Run: headless pygame with SDL's dummy video driver; simulated clock (each Clock.tick advances the game by its frame time, no real sleeping); random seed 0; keys injected as events and as key.get_pressed() state; no mouse input.
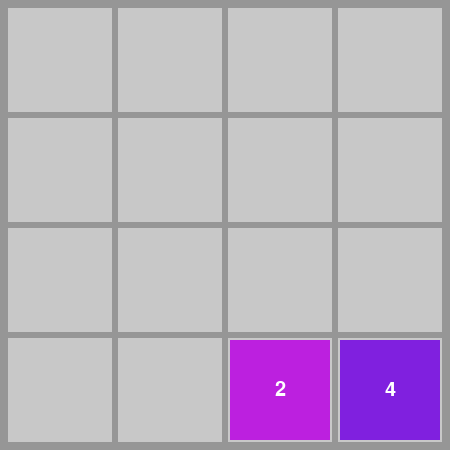
Frame 1 of 4 · flips 1–60 · no input
Frame 2 of 4 · flips 61–180 · tapped SPACE, RETURN · held RIGHT (→), D · screen unchanged from frame 1, image omitted
Frame 3 of 4 · flips 181–300 · held DOWN (↓), S · screen unchanged from frame 2, image omitted
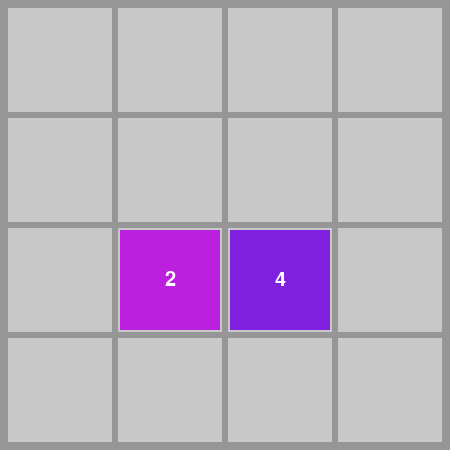
Frame 4 of 4 · flips 301–420 · held LEFT (←), A, UP (↑), W

The pygame program that drew these frames:

import colorsys
import random

import pygame as pg


pg.init()


BOARD_SIZE = 4  # length n either direction
TILE_SIZE = 100
GAP_WIDTH = 10
BACKGROUND_PATTERN_OVERSIZE = 4
SCREEN_SIZE = TILE_SIZE * BOARD_SIZE + GAP_WIDTH * 2 + GAP_WIDTH * (BOARD_SIZE - 1)
FONT_SIZE = 30
FONT = pg.font.SysFont("Comic Sans MS", FONT_SIZE)
CHANCE_OF_4 = 0.1
BACKGROUND_COLOR = (150, 150, 150)
BACKGROUND_PATTERN_COLOR = [200, 200, 200]
FONT_COLOR = (255, 255, 255)
TILE_COLORS = {
    2: (188, 32, 223),
    4: (128, 32, 223),
    8: (70, 32, 223),
    16: (32, 51, 223),
    32: (32, 108, 223),
    64: (32, 166, 223),
    128: (32, 223, 223),
    256: (32, 223, 166),
    512: (32, 223, 108),
    1024: (32, 223, 51),
    2048: (70, 223, 32),
    4096: (128, 223, 32),
    8192: (185, 223, 32),
    16384: (223, 204, 32),
    32768: (223, 147, 32),
    65536: (223, 89, 32),
    131072: (223, 32, 32)
}
DIRECTIONS = {
    pg.K_LEFT: "left",
    pg.K_RIGHT: "right",
    pg.K_UP: "up",
    pg.K_DOWN: "down"
}
DIRECTION_ROTATION_LEFT = {  # How many times to rotate from the left position.
    "left": 0,
    "up": 1,
    "right": 2,
    "down": 3
}


screen = pg.display.set_mode((SCREEN_SIZE, SCREEN_SIZE))
clock = pg.time.Clock()


class Tile:
    def __init__(self, grid_x, grid_y, value=None):
        if value is not None:
            self.value = value
        else:
            self.value = 4 if random.random() < CHANCE_OF_4 else 2
        self.position = (0, 0)
        self.color = TILE_COLORS[self.value]
        self.surface = pg.Surface((TILE_SIZE, TILE_SIZE))
        self.rect = self.surface.get_rect()
        self.surface.fill(self.color)
        number_surf = FONT.render(str(self.value), True, FONT_COLOR, self.color)
        number_rect = number_surf.get_rect()
        number_rect.center = self.rect.center
        self.surface.blit(number_surf, number_rect)
        self.update_position(grid_x, grid_y)

    def update_position(self, x, y):
        self.position = (
            GAP_WIDTH + (TILE_SIZE + GAP_WIDTH) * x,
            GAP_WIDTH + (TILE_SIZE + GAP_WIDTH) * y
        )
        self.rect.topleft = self.position

    def draw(self):
        screen.blit(self.surface, self.rect)


class Board:
    def __init__(self):
        self.board = [[None for y in range(BOARD_SIZE)] for x in range(BOARD_SIZE)]
        self.tiles = set()

        self.surface = pg.Surface((SCREEN_SIZE, SCREEN_SIZE))
        self.surface.fill(BACKGROUND_COLOR)
        smaller_margin = GAP_WIDTH - BACKGROUND_PATTERN_OVERSIZE // 2
        smaller_gap = GAP_WIDTH - BACKGROUND_PATTERN_OVERSIZE
        for x in range(BOARD_SIZE):
            for y in range(BOARD_SIZE):
                pg.draw.rect(
                    self.surface,
                    BACKGROUND_PATTERN_COLOR,
                    pg.Rect(
                        smaller_margin + (TILE_SIZE + GAP_WIDTH) * x,
                        smaller_margin + (TILE_SIZE + GAP_WIDTH) * y,
                        TILE_SIZE + BACKGROUND_PATTERN_OVERSIZE,
                        TILE_SIZE + BACKGROUND_PATTERN_OVERSIZE
                    )
                )

        # place the first two tiles:
        tiles_placed = 0
        while tiles_placed < 2:
            x = random.choice(range(BOARD_SIZE))
            y = random.choice(range(BOARD_SIZE))
            if self.board[x][y] is None:
                new_tile = Tile(x, y)
                self.board[x][y] = new_tile
                self.tiles.add(new_tile)
                tiles_placed += 1

    def handle_input(self, direction):
        self.move_tiles(DIRECTION_ROTATION_LEFT[direction])

    def rotate_board(self, times):
        for _ in range(times):
            rotated_board = [i[:] for i in self.board]
            for x in range(BOARD_SIZE):
                for y in range(BOARD_SIZE):
                    rotated_board[x][BOARD_SIZE - 1 - y] = self.board[y][x]
            self.board = [i[:] for i in rotated_board]

    def move_tiles(self, rotate_n):
        self.rotate_board(rotate_n)

        for y in range(BOARD_SIZE):
            for x in range(1, BOARD_SIZE):
                tile = self.board[x][y]
                if tile is not None:
                    left_tile = self.board[x - 1][y]
                    if left_tile is None:
                        self.board[x - 1][y] = tile
                        self.board[x][y] = None

        self.rotate_board(4 - rotate_n)  # Rotate the board back.

        for x in range(BOARD_SIZE):
            for y in range(BOARD_SIZE):
                tile = self.board[x][y]
                if tile is not None:
                     tile.update_position(x, y)

    def draw(self):
        screen.blit(self.surface, (0, 0))
        for tile in self.tiles:
            tile.draw()


board = Board()

running = True
while running:
    dt = clock.tick(60)
    for e in pg.event.get():
        if e.type == pg.QUIT:
            running = False
        elif e.type == pg.KEYDOWN:
            if e.key in DIRECTIONS:
                board.handle_input(DIRECTIONS[e.key])

    board.draw()
    pg.display.update()

pg.quit()

# TODO: Add animations.
